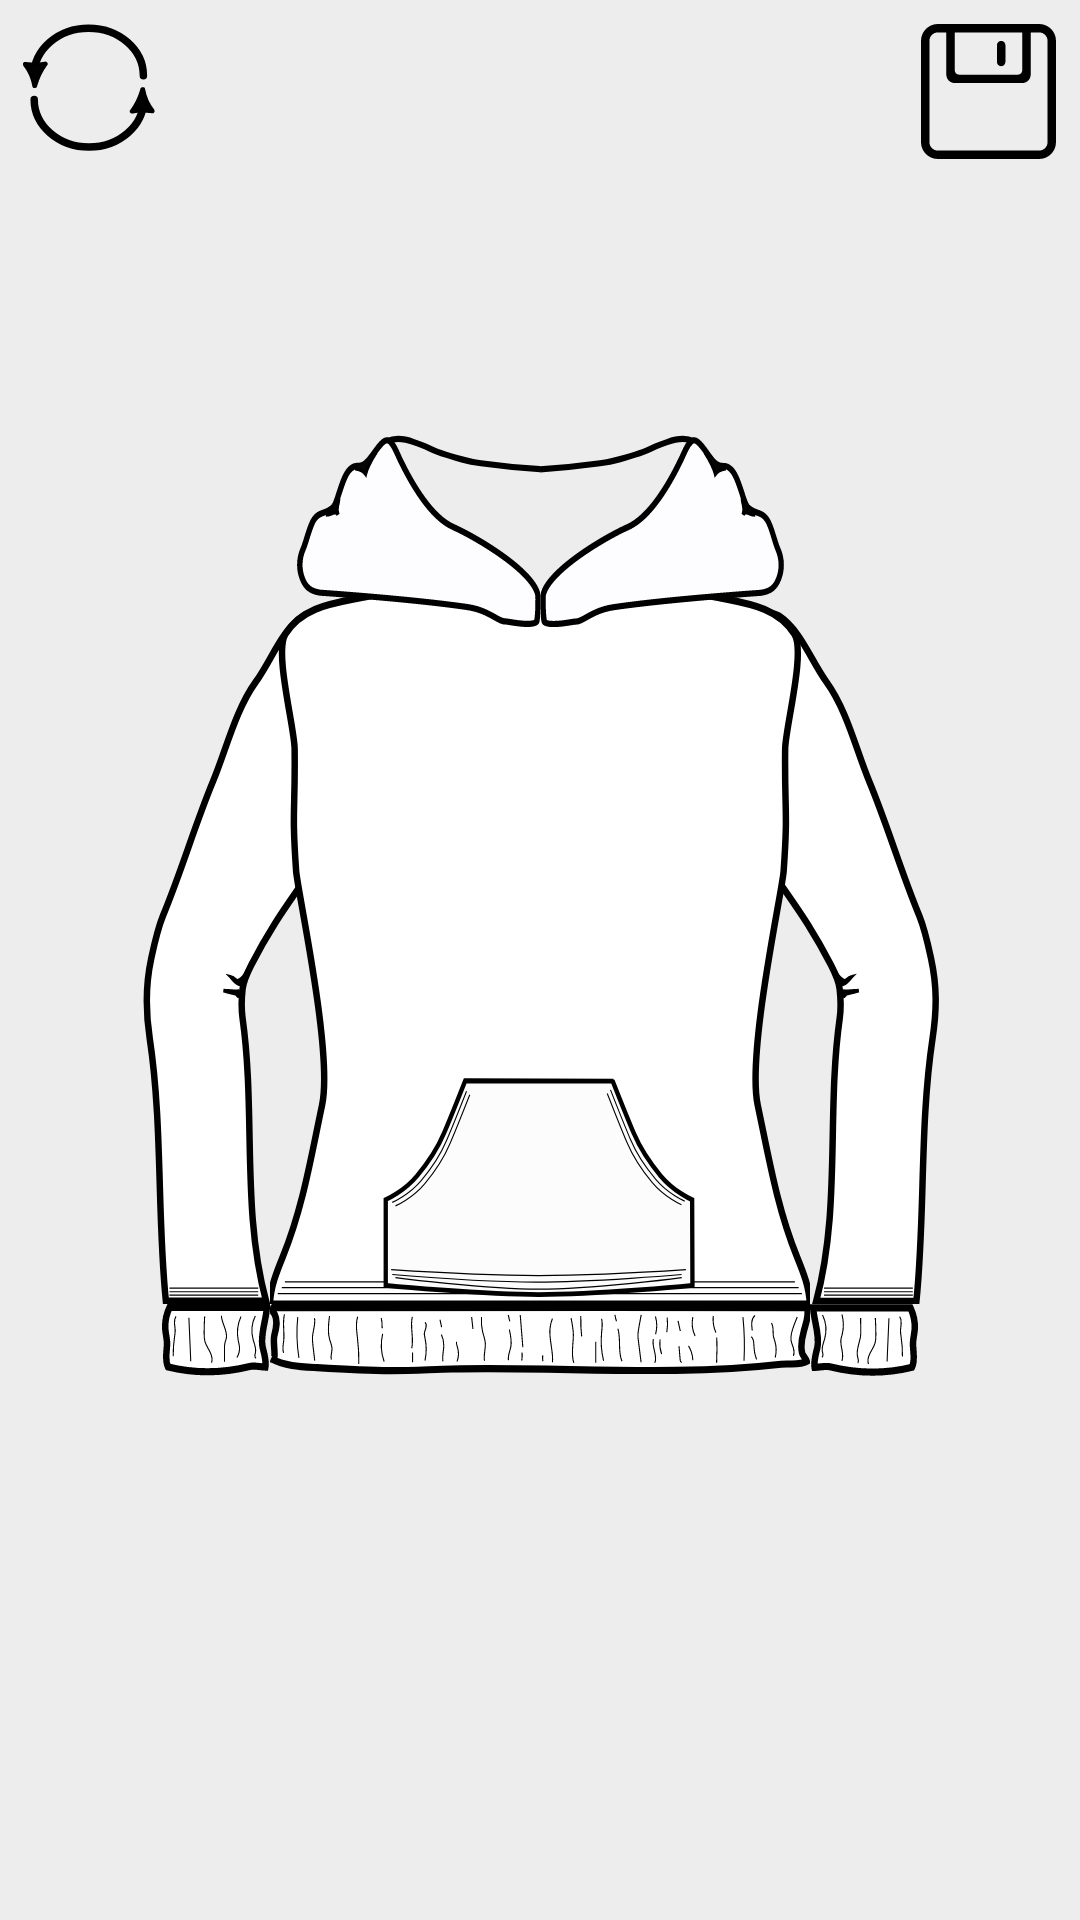

Here is an Android app screen rendered from its layout file. Give the layout XML and the strings, colors and styles it references.
<!-- AndroidManifest.xml: application theme Theme.Hoody -->
<!-- res/layout/activity_type2.xml -->
<?xml version="1.0" encoding="utf-8"?>
<androidx.constraintlayout.widget.ConstraintLayout xmlns:android="http://schemas.android.com/apk/res/android"
    xmlns:app="http://schemas.android.com/apk/res-auto"
    xmlns:tools="http://schemas.android.com/tools"
    android:layout_width="match_parent"
    android:layout_height="match_parent"
    tools:context="com.anisimova.hoody.Type2"
    android:background="@color/smoke">

    <androidx.constraintlayout.widget.ConstraintLayout
        android:id="@+id/layout_image"
        android:layout_width="match_parent"
        android:layout_height="0dp"
        app:layout_constraintDimensionRatio="10:11"
        app:layout_constraintStart_toStartOf="parent"
        app:layout_constraintTop_toTopOf="parent"
        app:layout_constraintBottom_toTopOf="@+id/fragment_container"
        android:background="@color/smoke">



        <ImageView
            android:id="@+id/sleeveLeft"
            android:layout_width="0dp"
            android:layout_height="0dp"
            android:scaleType="fitXY"
            android:src="@drawable/sleeveleft1"
            app:layout_constraintHeight_percent="0.8"
            app:layout_constraintStart_toStartOf="parent"
            app:layout_constraintTop_toTopOf="parent"
            app:layout_constraintWidth_percent="0.5"></ImageView>

        <ImageView
            android:id="@+id/sleeveRight"
            android:layout_width="0dp"
            android:layout_height="0dp"
            android:scaleType="fitXY"
            android:src="@drawable/sleeveright1"
            app:layout_constraintEnd_toEndOf="parent"
            app:layout_constraintHeight_percent="0.8"
            app:layout_constraintTop_toTopOf="parent"
            app:layout_constraintWidth_percent="0.5"></ImageView>

        <ImageView
            android:id="@+id/body"
            android:layout_width="0dp"
            android:layout_height="0dp"
            android:scaleType="fitXY"
            android:src="@drawable/body1"
            app:layout_constraintEnd_toEndOf="parent"
            app:layout_constraintHeight_percent="0.8"
            app:layout_constraintStart_toStartOf="parent"
            app:layout_constraintTop_toTopOf="parent"
            app:layout_constraintWidth_percent="0.5"></ImageView>


        <ImageView
            android:id="@+id/hoodRight"
            android:layout_width="0dp"
            android:layout_height="0dp"
            android:scaleType="fitXY"
            android:src="@drawable/hoodleft1"
            app:layout_constraintHeight_percent="0.23"
            app:layout_constraintStart_toStartOf="parent"
            app:layout_constraintTop_toTopOf="parent"
            app:layout_constraintWidth_percent="0.5"></ImageView>

        <ImageView
            android:id="@+id/hoodLeft"
            android:layout_width="0dp"
            android:layout_height="0dp"
            android:scaleType="fitXY"
            android:src="@drawable/hoodright1"
            app:layout_constraintEnd_toEndOf="parent"
            app:layout_constraintHeight_percent="0.23"
            app:layout_constraintTop_toTopOf="parent"
            app:layout_constraintWidth_percent="0.5"></ImageView>

        <ImageView
            android:id="@+id/sleeveRightBottom"
            android:layout_width="0dp"
            android:layout_height="0dp"
            android:scaleType="fitXY"
            android:src="@drawable/sleeveleftbottom1"
            app:layout_constraintHeight_percent="0.2"
            app:layout_constraintStart_toStartOf="parent"
            app:layout_constraintTop_toBottomOf="@+id/sleeveLeft"
            app:layout_constraintWidth_percent="0.25"></ImageView>

        <ImageView
            android:id="@+id/bodyBottom"
            android:layout_width="0dp"
            android:layout_height="0dp"
            android:scaleType="fitXY"
            android:src="@drawable/bodybottom1"
            app:layout_constraintHeight_percent="0.2"
            app:layout_constraintStart_toEndOf="@+id/sleeveRightBottom"
            app:layout_constraintTop_toBottomOf="@+id/body"
            app:layout_constraintWidth_percent="0.5"></ImageView>

        <ImageView
            android:id="@+id/sleeveLeftBottom"
            android:layout_width="0dp"
            android:layout_height="0dp"
            android:scaleType="fitXY"
            android:src="@drawable/sleeverightbottom1"
            app:layout_constraintHeight_percent="0.2"
            app:layout_constraintStart_toEndOf="@+id/bodyBottom"
            app:layout_constraintTop_toBottomOf="@+id/sleeveRight"
            app:layout_constraintWidth_percent="0.25"></ImageView>

        <ImageView
            android:id="@+id/pocket"
            android:layout_width="0dp"
            android:layout_height="0dp"
            android:layout_marginStart="41dp"
            android:layout_marginEnd="42dp"
            android:scaleType="fitXY"
            android:src="@drawable/pocket1"
            app:layout_constraintBottom_toBottomOf="@+id/body"
            app:layout_constraintEnd_toEndOf="@+id/body"
            app:layout_constraintHeight_percent="0.2"
            app:layout_constraintStart_toStartOf="@+id/body"
            app:layout_constraintWidth_percent="0.30"></ImageView>




    </androidx.constraintlayout.widget.ConstraintLayout>


    <ImageView
        android:id="@+id/clear_btn"
        android:layout_width="50dp"
        android:layout_height="50dp"
        android:layout_margin="4dp"
        android:src="@drawable/clear_btn"
        app:layout_constraintStart_toStartOf="parent"
        app:layout_constraintTop_toTopOf="parent"></ImageView>

    <ImageView
        android:id="@+id/save_btn"
        android:layout_width="45dp"
        android:layout_height="45dp"
        android:layout_margin="8dp"
        android:src="@drawable/save_button"
        app:layout_constraintEnd_toEndOf="parent"
        app:layout_constraintTop_toTopOf="parent"></ImageView>

    <androidx.fragment.app.FragmentContainerView
        android:id="@+id/fragment_container"
        android:layout_width="wrap_content"
        android:layout_height="wrap_content"
        app:layout_constraintBottom_toBottomOf="parent"
        app:layout_constraintStart_toStartOf="parent"
        android:background="@drawable/gradient_palette"
        android:paddingBottom="8dp"/>

</androidx.constraintlayout.widget.ConstraintLayout>
<!-- resources referenced by this layout -->
<resources>
  <color name="smoke">#ededed</color>
  <!-- drawable body1 (drawable) -->
  <vector xmlns:android="http://schemas.android.com/apk/res/android"
      android:width="500dp"
      android:height="800dp"
      android:viewportWidth="500"
      android:viewportHeight="800">
    <path
        android:pathData="M263.3,198c62.8,0 125.6,2.1 146.6,6.2c29.9,5.8 59.2,7.8 75.6,31.6c10.6,15.3 -8.2,78.4 -8.5,96.6c-0.7,54.5 2.8,49 -1.4,103.1c-1.4,17.5 -34.3,153 -24,197.1s17.9,86.4 36.5,128c5.7,12.7 11.4,25.7 11.7,39.5H250.3h26.1H260h-19.9h-16.4h26.1H0c0.3,-13.7 6,-26.8 11.7,-39.5c18.7,-41.7 26.2,-83.9 36.5,-128S25.6,453 24.2,435.5c-4.2,-54.1 -0.7,-48.5 -1.4,-103.1c-0.2,-18.2 -19,-81.3 -8.5,-96.6C30.8,211.9 60.1,210 90,204.2c21,-4.1 83.8,-6.2 146.6,-6.2"
        android:strokeWidth="6"
        android:fillColor="#FFFFFF"
        android:strokeColor="#000000"/>
    <path
        android:strokeWidth="1"
        android:pathData="M7.2,791.2L492.5,791.2"
        android:fillColor="#00000000"
        android:strokeColor="#000000"/>
    <path
        android:strokeWidth="1"
        android:pathData="M10.9,786.2L489.5,786.2"
        android:fillColor="#00000000"
        android:strokeColor="#000000"/>
    <path
        android:strokeWidth="1"
        android:pathData="M13.8,781.4L486,781.4"
        android:fillColor="#00000000"
        android:strokeColor="#000000"/>
  </vector>
  <!-- drawable gradient_palette (drawable) -->
  <?xml version="1.0" encoding="utf-8"?>
  <shape xmlns:android="http://schemas.android.com/apk/res/android"
      android:shape="rectangle" >
  
      <gradient
          android:angle="90"
          android:endColor="#ededed"
          android:centerColor="#FFFFFF"
          android:startColor="#FFFFFF" />
  
  </shape>
  <!-- drawable save_button (drawable) -->
  <vector xmlns:android="http://schemas.android.com/apk/res/android"
      android:width="612dp"
      android:height="612dp"
      android:viewportWidth="612"
      android:viewportHeight="612">
    <path
        android:fillColor="#FF000000"
        android:pathData="M363.375,191.25c10.557,0 19.125,-8.568 19.125,-19.125v-76.5c0,-10.557 -8.568,-19.125 -19.125,-19.125s-19.125,8.568 -19.125,19.125v76.5C344.25,182.682 352.818,191.25 363.375,191.25zM535.5,0h-459C34.253,0 0,34.253 0,76.5v459C0,577.747 34.253,612 76.5,612h459c42.247,0 76.5,-34.253 76.5,-76.5v-459C612,34.253 577.747,0 535.5,0zM153,38.25h306v172.125c0,10.557 -8.568,19.125 -19.125,19.125h-267.75c-10.557,0 -19.125,-8.568 -19.125,-19.125V38.25zM573.75,535.5c0,21.133 -17.117,38.25 -38.25,38.25h-459c-21.133,0 -38.25,-17.117 -38.25,-38.25v-459c0,-21.133 17.117,-38.25 38.25,-38.25h38.25V229.5c0,21.114 17.117,38.25 38.25,38.25h306c21.133,0 38.25,-17.136 38.25,-38.25V38.25h38.25c21.133,0 38.25,17.136 38.25,38.25V535.5z"/>
  </vector>
  <style name="Theme.Hoody" parent="Theme.MaterialComponents.DayNight.DarkActionBar">
          
          <item name="colorPrimary">@color/mint</item>
          <item name="colorPrimaryVariant">@color/dark_mint</item>
          <item name="colorOnPrimary">@color/white</item>
          
          <item name="colorSecondary">@color/teal_200</item>
          <item name="colorSecondaryVariant">@color/teal_700</item>
          <item name="colorOnSecondary">@color/black</item>
          
          <item name="android:statusBarColor" tools:targetApi="l">?attr/colorPrimaryVariant</item>
          
          <item name="windowActionBar">false</item>
          <item name="windowNoTitle">true</item>
      </style>
  <color name="mint">#00cc8b</color>
  <color name="dark_mint">#0f3a54</color>
  <color name="white">#FFFFFFFF</color>
  <color name="teal_200">#FF03DAC5</color>
  <color name="teal_700">#FF018786</color>
  <color name="black">#FF000000</color>
</resources>
